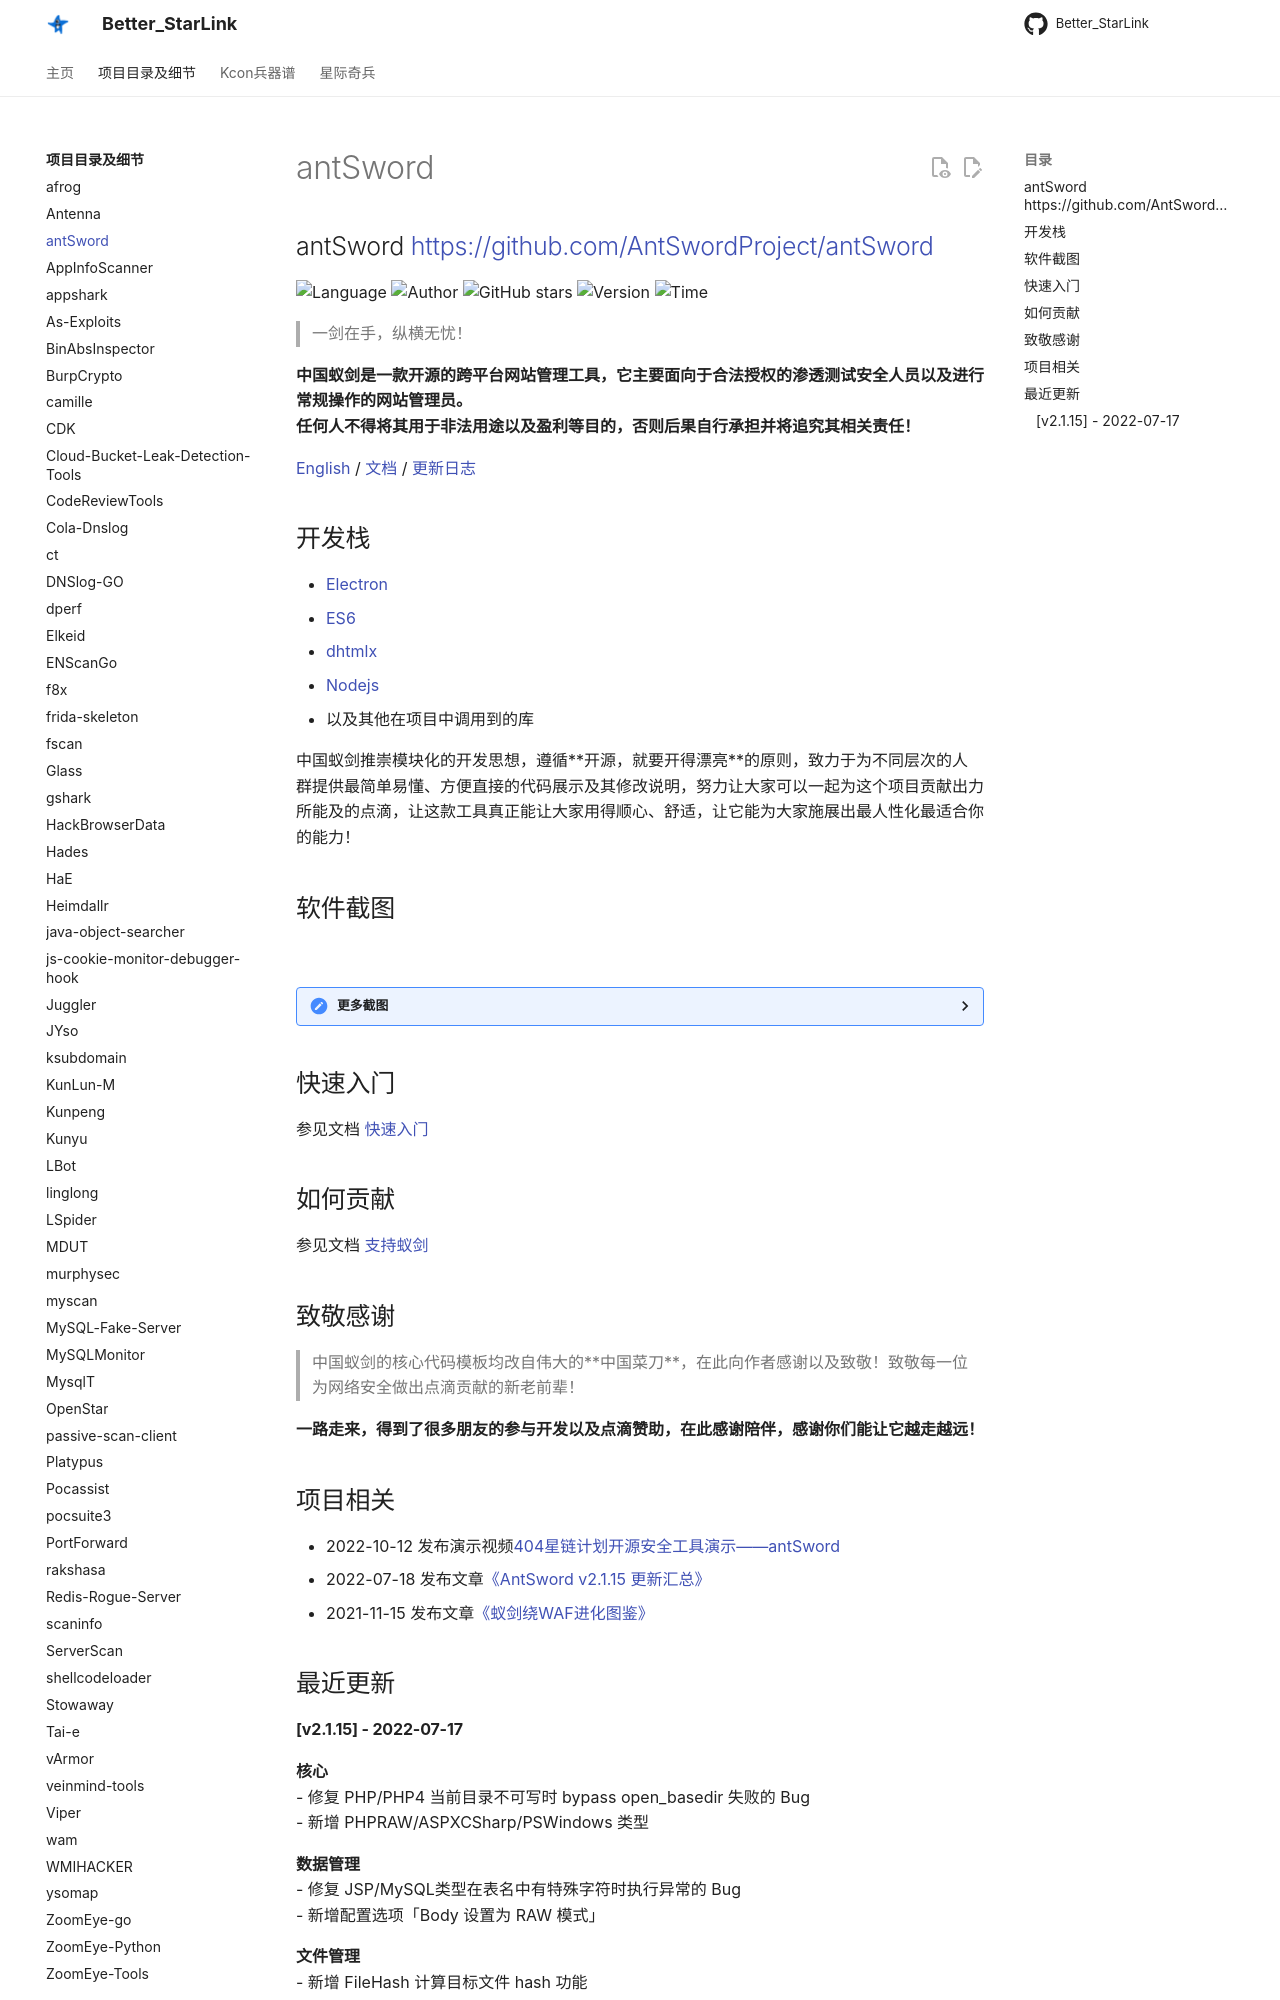

repository: ProbiusOfficial/Better_StarLink · page: detail/antSword/index.html · generator: mkdocs

## antSword <https://github.com/AntSwordProject/antSword>
<!--auto_detail_badge_begin_0b490ffb61b26b45de3ea5d7dd8a582e-->
![Language](https://img.shields.io/badge/Language-Nodejs-blue)
![Author](https://img.shields.io/badge/Author-AntSwordProject-orange)
![GitHub stars](https://img.shields.io/github/stars/AntSwordProject/antSword.svg?style=flat&logo=github)
![Version](https://img.shields.io/badge/Version-V2.1.15-red)
![Time](https://img.shields.io/badge/Join-20201120-green)
<!--auto_detail_badge_end_fef74f2d7ea73fcc43ff78e05b1e7451-->


> 一剑在手，纵横无忧！

**中国蚁剑是一款开源的跨平台网站管理工具，它主要面向于合法授权的渗透测试安全人员以及进行常规操作的网站管理员。**    
**任何人不得将其用于非法用途以及盈利等目的，否则后果自行承担并将追究其相关责任！**

[English][url-docen] / [文档][url-document] / [更新日志][url-changelog]

## 开发栈
 - [Electron][url-electron]
 - [ES6][url-es6]
 - [dhtmlx][url-dhtmlx]
 - [Nodejs][url-nodejs]
 * 以及其他在项目中调用到的库

中国蚁剑推崇模块化的开发思想，遵循**开源，就要开得漂亮**的原则，致力于为不同层次的人群提供最简单易懂、方便直接的代码展示及其修改说明，努力让大家可以一起为这个项目贡献出力所能及的点滴，让这款工具真正能让大家用得顺心、舒适，让它能为大家施展出最人性化最适合你的能力！

## 软件截图

![][url-mainui]

<details>

<summary>更多截图</summary>

![][url-filemanager]
![][url-terminal]
![][url-database]
![][url-pluginstore]

</details>

## 快速入门

参见文档 [快速入门][url-quickstart]

## 如何贡献

参见文档 [支持蚁剑][url-contribute]

## 致敬感谢
> 中国蚁剑的核心代码模板均改自伟大的**中国菜刀**，在此向作者感谢以及致敬！致敬每一位为网络安全做出点滴贡献的新老前辈！

**一路走来，得到了很多朋友的参与开发以及点滴赞助，在此感谢陪伴，感谢你们能让它越走越远！**

[url-docen]: https://github.com/AntSwordProject/antSword/blob/master/README.md
[url-changelog]: https://github.com/AntSwordProject/antSword/blob/master/CHANGELOG.md
[url-document]: https://www.yuque.com/antswordproject/antsword/
[url-release]: https://github.com/AntSwordProject/AntSword/releases/
[url-electron]: http://electron.atom.io/
[url-es6]: http://es6.ruanyifeng.com/
[url-dhtmlx]: http://dhtmlx.com/
[url-nodejs]: https://nodejs.org/
[url-homepage]: http://uyu.us
[url-release]: https://github.com/AntSwordProject/AntSword/releases
[url-quickstart]: https://www.yuque.com/antswordproject/antsword/lmwppk
[url-contribute]: https://doc.u0u.us/zh-hans/contribute_docs.html
[url-mainui]: https://cdn.nlark.com/yuque/0/2021/png/1592179/1611820109032-b563426e-015c-4afe-a905-70e878fdcdb6.png
[url-filemanager]: https://cdn.nlark.com/yuque/0/2021/png/1592179/1611823243564-26e964c2-6d38-421a-8543-5f1f082a6bbd.png
[url-terminal]: https://cdn.nlark.com/yuque/0/2021/png/1592179/1611823538382-50fba630-3bd9-4205-b5dd-9cc054da79a8.png
[url-database]: https://cdn.nlark.com/yuque/0/2021/png/1592179/1611825612518-ca1c4fcc-98a6-4fa3-b55d-f25619c86380.png
[url-pluginstore]: https://cdn.nlark.com/yuque/0/2021/png/1592179/1611907520850-040bffb1-5bc3-4c1c-a8d1-1e69712f7684.png

<!--auto_detail_active_begin_e1c6fb434b6f0baf6912c7a1934f772b-->
